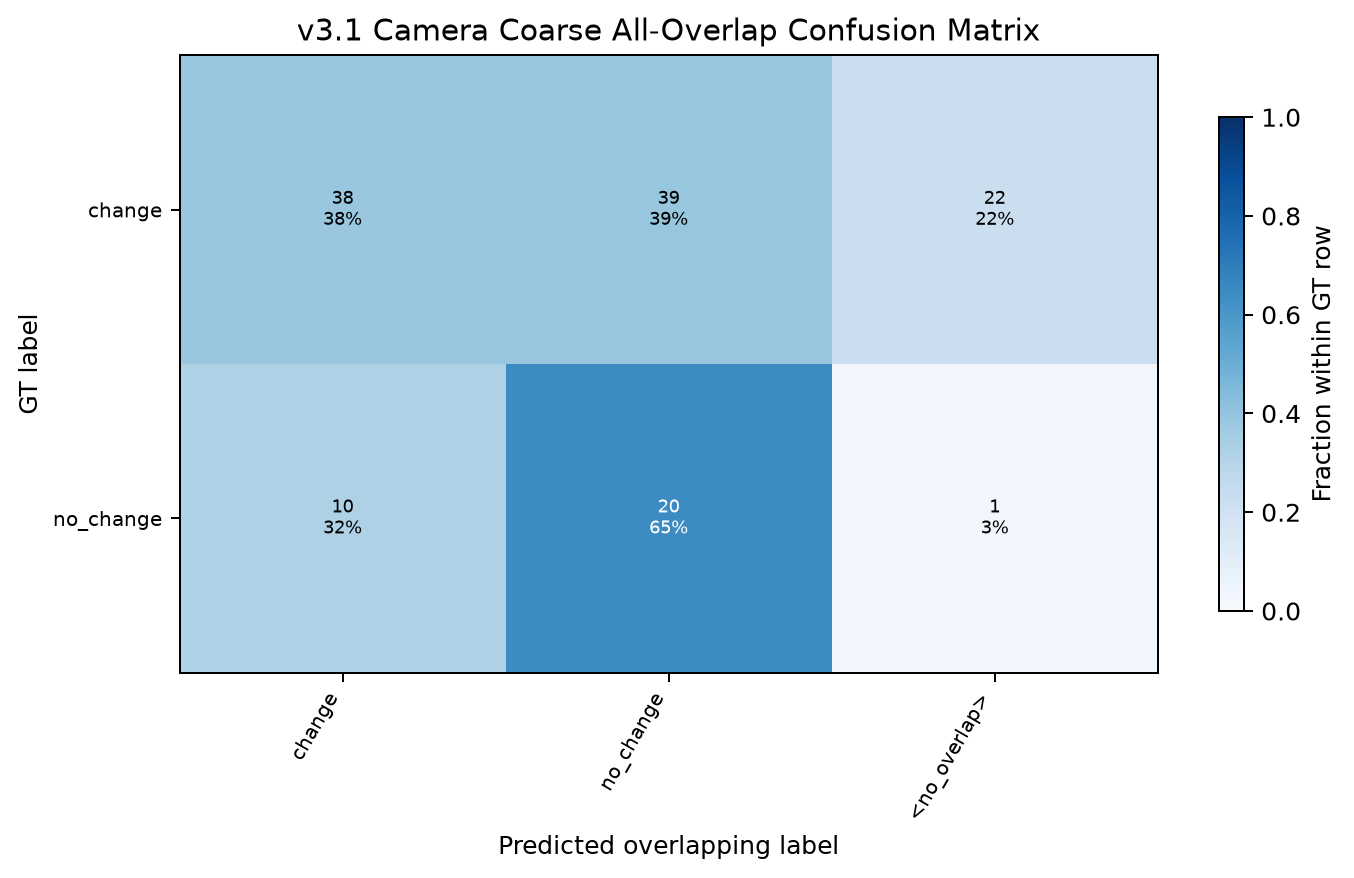

The table this chart was drawn from, first rows:
gt_label, change, no_change, <no_overlap>
change, 0.3838, 0.3939, 0.2222
no_change, 0.3226, 0.6452, 0.03226
